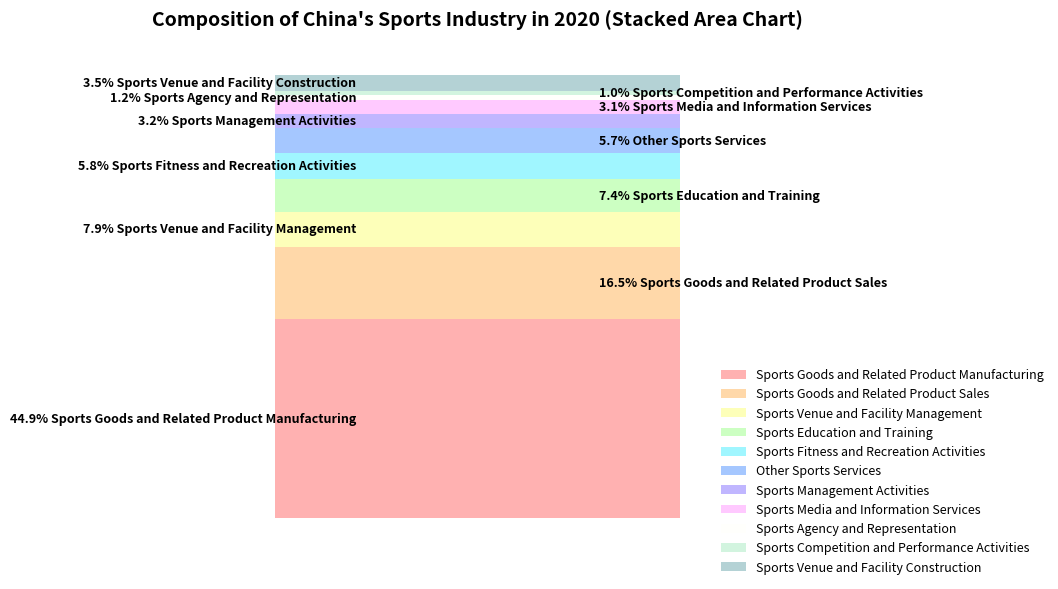

Write the Python code that produced this figure.
import matplotlib.pyplot as plt
import numpy as np

# Categories and data
categories = [
    "Sports Goods and Related Product Manufacturing", "Sports Goods and Related Product Sales", "Sports Venue and Facility Management",
    "Sports Education and Training", "Sports Fitness and Recreation Activities", "Other Sports Services",
    "Sports Management Activities", "Sports Media and Information Services", "Sports Agency and Representation",
    "Sports Competition and Performance Activities", "Sports Venue and Facility Construction"
]
data = np.array([44.9, 16.5, 7.9, 7.4, 5.8, 5.7, 3.2, 3.1, 1.2, 1.0, 3.5])

# Construct a pseudo - time axis
x = np.linspace(0, 10, 100)
stack_data = np.array([np.ones_like(x) * v for v in data])

# Color enhancement (colorful + soft)
colors = [
    "#FFADAD", "#FFD6A5", "#FDFFB6", "#CAFFBF", "#9BF6FF",
    "#A0C4FF", "#BDB2FF", "#FFC6FF", "#FFFFFC", "#D0F4DE", "#B0D0D3"
]

# Create a canvas
fig, ax = plt.subplots(figsize=(10, 6))

# Draw a stacked area chart
stacked = ax.stackplot(x, stack_data, labels=categories, colors=colors, alpha=0.95)

# Calculate the middle height position (for adding text)
cumsum_data = np.cumsum(stack_data, axis=0)
mid_height = cumsum_data - stack_data / 2

# Add percentage text, alternately arranged left and right
for i in range(len(categories)):
    y_mid = mid_height[i, len(x) // 2]  # Get the height at the middle point
    align = 'right' if i % 2 == 0 else 'left'
    x_pos = 2 if i % 2 == 0 else 8  # Left - right distribution

    ax.text(
        x_pos, y_mid,
        f"{data[i]}% {categories[i]}",
        fontsize=9,
        ha=align,
        va='center',
        color='black',
        fontweight='bold'
    )

# Title and legend
ax.set_title("Composition of China's Sports Industry in 2020 (Stacked Area Chart)", fontsize=14, fontweight="bold", pad=20)
ax.legend(loc="center left", bbox_to_anchor=(1.02, 0.1), fontsize=9, frameon=False)

# Beautify the chart
ax.set_xticks([])
ax.set_yticks([])
for spine in ax.spines.values():
    spine.set_visible(False)

plt.tight_layout()
plt.show()
